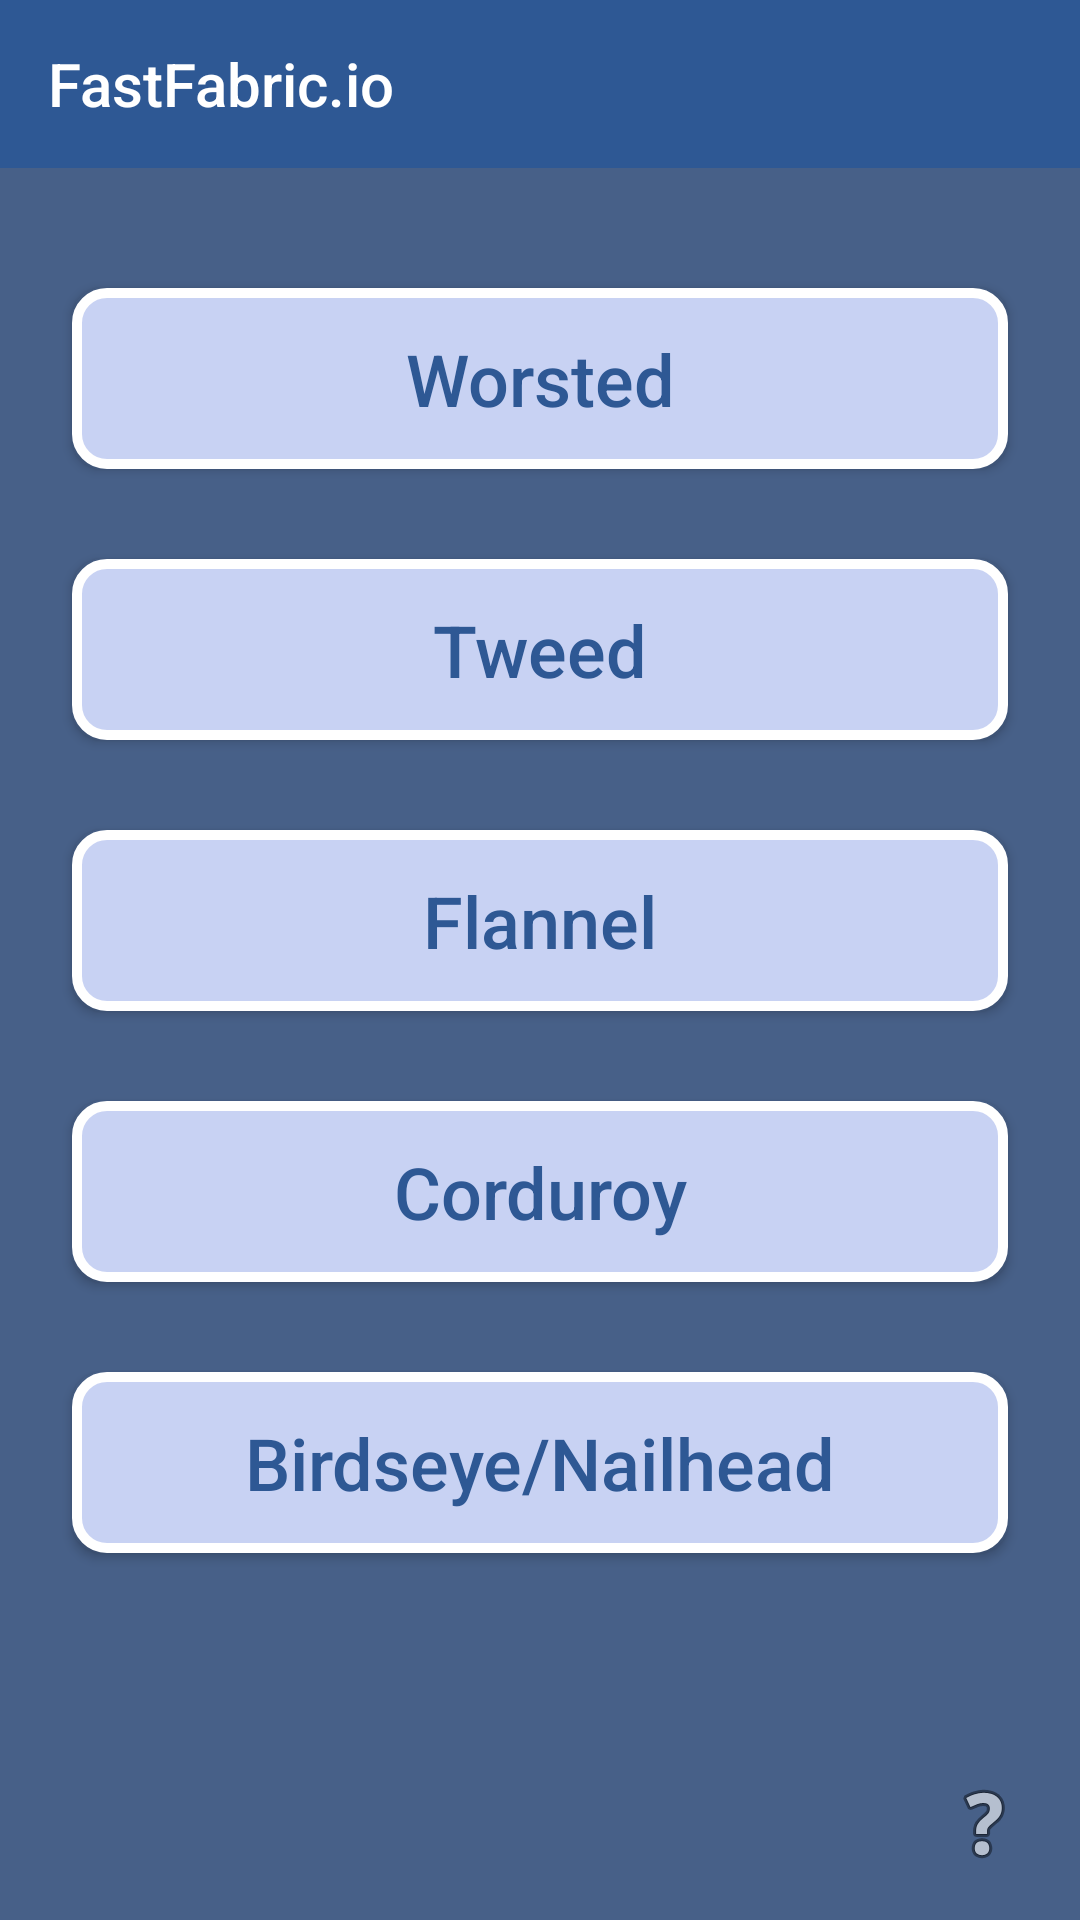

Layout XML and referenced resources for this Android screen:
<!-- AndroidManifest.xml: application theme Theme.AppCompat.Light.NoActionBar -->
<!-- res/layout/activity_texture.xml -->
<?xml version="1.0" encoding="utf-8"?>
<androidx.constraintlayout.widget.ConstraintLayout xmlns:android="http://schemas.android.com/apk/res/android"
    xmlns:app="http://schemas.android.com/apk/res-auto"
    xmlns:tools="http://schemas.android.com/tools"
    android:layout_width="match_parent"
    android:layout_height="match_parent"
    tools:context=".TextureActivity"
    android:background="@color/mainBackground">

    <Button
        android:id="@+id/cotton"
        android:layout_width="match_parent"
        android:layout_height="wrap_content"
        android:layout_marginTop="40dp"
        android:layout_marginRight="24dp"
        android:layout_marginLeft="24dp"
        android:text="Worsted"
        android:textSize="24sp"
        android:background="@drawable/button_rounded"
        android:paddingTop="14dp"
        android:paddingBottom="14dp"
        android:textColor="@color/buttonText"
        android:textAllCaps="false"
        app:layout_constraintEnd_toEndOf="parent"
        app:layout_constraintHorizontal_bias="0.51"
        app:layout_constraintStart_toStartOf="parent"
        app:layout_constraintTop_toBottomOf="@+id/my_toolbar"/>

    <Button
        android:id="@+id/polyester"
        android:layout_width="match_parent"
        android:layout_height="wrap_content"
        android:layout_marginTop="30dp"
        android:layout_marginRight="24dp"
        android:layout_marginLeft="24dp"
        android:background="@drawable/button_rounded"
        android:text="Tweed"
        android:textSize="24sp"
        android:paddingTop="14dp"
        android:paddingBottom="14dp"
        android:textColor="@color/buttonText"
        android:textAllCaps="false"
        app:layout_constraintEnd_toEndOf="parent"
        app:layout_constraintHorizontal_bias="0.503"
        app:layout_constraintStart_toStartOf="parent"
        app:layout_constraintTop_toBottomOf="@+id/cotton" />

    <Button
        android:id="@+id/wool"
        android:layout_width="match_parent"
        android:layout_height="wrap_content"
        android:layout_marginLeft="24dp"
        android:layout_marginTop="30dp"
        android:layout_marginRight="24dp"
        android:background="@drawable/button_rounded"
        android:paddingTop="14dp"
        android:paddingBottom="14dp"
        android:text="Flannel"
        android:textSize="24sp"
        android:textColor="@color/buttonText"
        android:textAllCaps="false"
        app:layout_constraintEnd_toEndOf="parent"
        app:layout_constraintHorizontal_bias="0.503"
        app:layout_constraintStart_toStartOf="parent"
        app:layout_constraintTop_toBottomOf="@+id/polyester" />

    <Button
        android:id="@+id/vinyl"
        android:layout_width="match_parent"
        android:layout_height="wrap_content"
        android:layout_marginTop="30dp"
        android:layout_marginRight="24dp"
        android:layout_marginLeft="24dp"
        android:background="@drawable/button_rounded"
        android:text="Corduroy"
        android:textSize="24sp"
        android:paddingTop="14dp"
        android:paddingBottom="14dp"
        android:textColor="@color/buttonText"
        android:textAllCaps="false"
        app:layout_constraintEnd_toEndOf="parent"
        app:layout_constraintHorizontal_bias="0.503"
        app:layout_constraintStart_toStartOf="parent"
        app:layout_constraintTop_toBottomOf="@+id/wool" />

    <Button
        android:id="@+id/other_material"
        android:layout_width="match_parent"
        android:layout_height="wrap_content"
        android:layout_marginTop="30dp"
        android:layout_marginRight="24dp"
        android:layout_marginLeft="24dp"
        android:background="@drawable/button_rounded"
        android:text="Birdseye/Nailhead"
        android:textSize="24sp"
        android:paddingTop="14dp"
        android:paddingBottom="14dp"
        android:textColor="@color/buttonText"
        android:textAllCaps="false"
        app:layout_constraintEnd_toEndOf="parent"
        app:layout_constraintHorizontal_bias="0.503"
        app:layout_constraintStart_toStartOf="parent"
        app:layout_constraintTop_toBottomOf="@+id/vinyl" />

    <ImageButton
        android:id="@+id/imageButton"
        android:layout_width="wrap_content"
        android:layout_height="wrap_content"
        android:layout_marginEnd="16dp"
        android:layout_marginBottom="16dp"
        android:background="@drawable/help"
        app:layout_constraintBottom_toBottomOf="parent"
        app:layout_constraintEnd_toEndOf="parent"
        app:srcCompat="@android:drawable/ic_menu_help" />

    <include
        android:id="@+id/my_toolbar"
        layout="@layout/toolbar_main"
        android:layout_width="match_parent"
        android:layout_height="wrap_content"
        app:layout_constraintTop_toTopOf="parent"
        tools:layout_editor_absoluteX="0dp" />



</androidx.constraintlayout.widget.ConstraintLayout>
<!-- res/layout/toolbar_main.xml (included above) -->
<?xml version="1.0" encoding="utf-8"?>
<androidx.appcompat.widget.Toolbar xmlns:android="http://schemas.android.com/apk/res/android"
    android:layout_width="match_parent"
    android:layout_height="wrap_content"
    xmlns:app="http://schemas.android.com/apk/res-auto"
    android:background="@color/toolBar"
    app:titleTextColor="@color/white"
    app:title="FastFabric.io"
    />
<!-- resources referenced by this layout -->
<resources>
  <color name="buttonText">#2e5894</color>
  <color name="mainBackground">#476088</color>
  <color name="toolBar">#2e5894</color>
  <color name="white">#FFFFFF</color>
  <!-- drawable button_rounded (drawable) -->
  <?xml version="1.0" encoding="utf-8"?>
  <shape xmlns:android="http://schemas.android.com/apk/res/android"
      android:shape="rectangle">
      <corners android:radius="10dp" />
      <solid android:color="@color/button" />
      <stroke android:width="10px" android:color="#FFFFFF" />
  </shape>
  <color name="button">#c8d2f3</color>
</resources>
